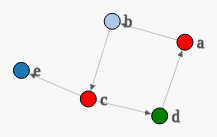
D3 v3 page, settled after 360 driven frames (6 s of simulated time); the page loaded 1 data file(s).



d3.json("graph.json", function(graph)
{
    var width = 640,
        height = 480;

    var keypress = null;

    var svg = d3.select("body")
        .on("keydown", togglekeys)
        .append("svg")
            .style("margin-left", "auto")
            .style("margin-right", "auto")
            .style("display", "block")
            .attr("width", "100%")//width)
            .attr("height", height);

    var force = d3.layout.force()
//        .gravity(0.2)
        .charge(-500)
        .friction(0.8)
        .linkStrength(0.5)
        .size([width, height])
        .linkDistance(60);


    var drag = force.drag()

    force.nodes(graph.nodes)
        .links(graph.edges)
        .on("tick", tick)
        .start();

    svg.append("defs").selectAll("marker")
        .data(["end"])
        .enter().append("marker")
            .attr("id", function(d) { return d; })
            .attr("viewBox", "0 -5 10 10")
            .attr("refX", 25)
            .attr("refY", 0)
            .attr("markerWidth", 6)
            .attr("markerHeight", 6)
            .attr("orient", "auto")
            .append("path")
                .attr("d", "M0,-5L10,0L0,5")
                .style("stroke", "#4679BD")
                .style("opacity", "0.6");

    var link = svg.selectAll(".link")
        .data(graph.edges)
        .enter().append("line")
            .attr("class", "link")
            .style("stroke", "#999")
            .style("stroke-opacity", ".6")
            .style("marker-end",  "url(#end)");

    var node = svg.selectAll(".node")
        .data(graph.nodes)
        .enter().append("g")
        .attr("class", "node")
        .on("click", click)
        .on("dblclick", dblclick)
        .call(force.drag);

    node.append("circle")
        .attr("r", 8)
        .style("cursor", "move")
        .style("stroke", "#000")
        .style("fill", function(d) {return getcolour(d) });
        
    node.append("text")
        .attr("x", 12)
        .attr("dy", ".35em")
        .style("stroke", "#636363") 
        .style("font", "8px")
        .style("pointer-events", "none")
        .text(function(d) {return d.content; });

    node.append("title").text(function(d) {return d.type; });

    function click(d)
    {
        if (keypress != null)
        {
            if (keypress.keyCode == 70) // f for fixed
            {
                d3.select(this).classed("fixed", d.fixed = true);
            }
            else if (keypress.keyCode == 83) // s for scale
            {
                d3.select(this).select("circle").transition()
                .duration(750)
                .attr("r", 20)
            }
            else if (keypress.keyCode == 84) // t for text
            {
                d3.select(this).select("text")
                .text("");
            }
        }
    }

    function dblclick(d)
    {
        if (keypress != null)
        {
            if (keypress.keyCode == 70) // f for fixed
            {
                d3.select(this).classed("fixed", d.fixed = false);
            }
            else if (keypress.keyCode == 83) // s for scale
            {
                d3.select(this).select("circle").transition()
                    .duration(750)
                .attr("r", 8)
            }
            else if (keypress.keyCode == 84) // t for text
            {
                d3.select(this).select("text")
                .text(function(d) {return d.content; });
            }

        }
    }

    function getcolour(d)
    {
        if (d.type == "info")
        {   
            return "#aec7e8";
        }
        else if (d.type == "scheme_instantiation_rule_application")
        {
            return "green";
        }
        else if (d.type == "scheme_instantiation_conflict_application")
        {
            return "red";
        }
        else if (d.type == "scheme_archetype")
        {
            return "grey";
        }
        else
        {
            return "#1f77b4";
        }
    }

    function togglekeys()
    {
        if (d3.event.keyCode == 27)
        {
            keypress = null;   
        }
        else
        {
            keypress = d3.event;
        }
        //console.log(keypress);
    }

    function tick()
    {
        link.attr("x1", function(d) { return d.source.x; })
            .attr("y1", function(d) { return d.source.y; })
            .attr("x2", function(d) { return d.target.x; })
            .attr("y2", function(d) { return d.target.y; });
        node.attr("transform", function(d) { return "translate(" + d.x + "," + d.y + ")"; });
        //node.attr("cx", function(d) { return d.x; })
        //  .attr("cy", function(d) { return d.y; });
    }

     
    });




### data: graph.json
{
 "directed": true,
 "graph": [
  [
   "name",
   "Arguments"
  ]
 ],
 "nodes": [
  {
   "content": "a",
   "type": "scheme_instantiation_conflict_applicatio…",
   "id": "0"
  },
  {
   "content": "b",
   "type": "info",
   "id": "1"
  },
  {
   "content": "c",
   "type": "scheme_instantiation_conflict_applicatio…",
   "id": "2"
  },
  {
   "content": "d",
   "type": "scheme_instantiation_rule_application",
   "id": "3"
  },
  {
   "content": "e",
   "type": "saaacheme_instantiation_conflict_applica…",
   "id": "4"
  }
 ],
 "edges": [
  {
   "source": 0,
   "target": 1
  },
  {
   "source": 1,
   "target": 2
  },
  {
   "source": 2,
   "target": 3
  },
  {
   "source": 3,
   "target": 0
  },
  {
   "source": 2,
   "target": 4
  }
 ]
}